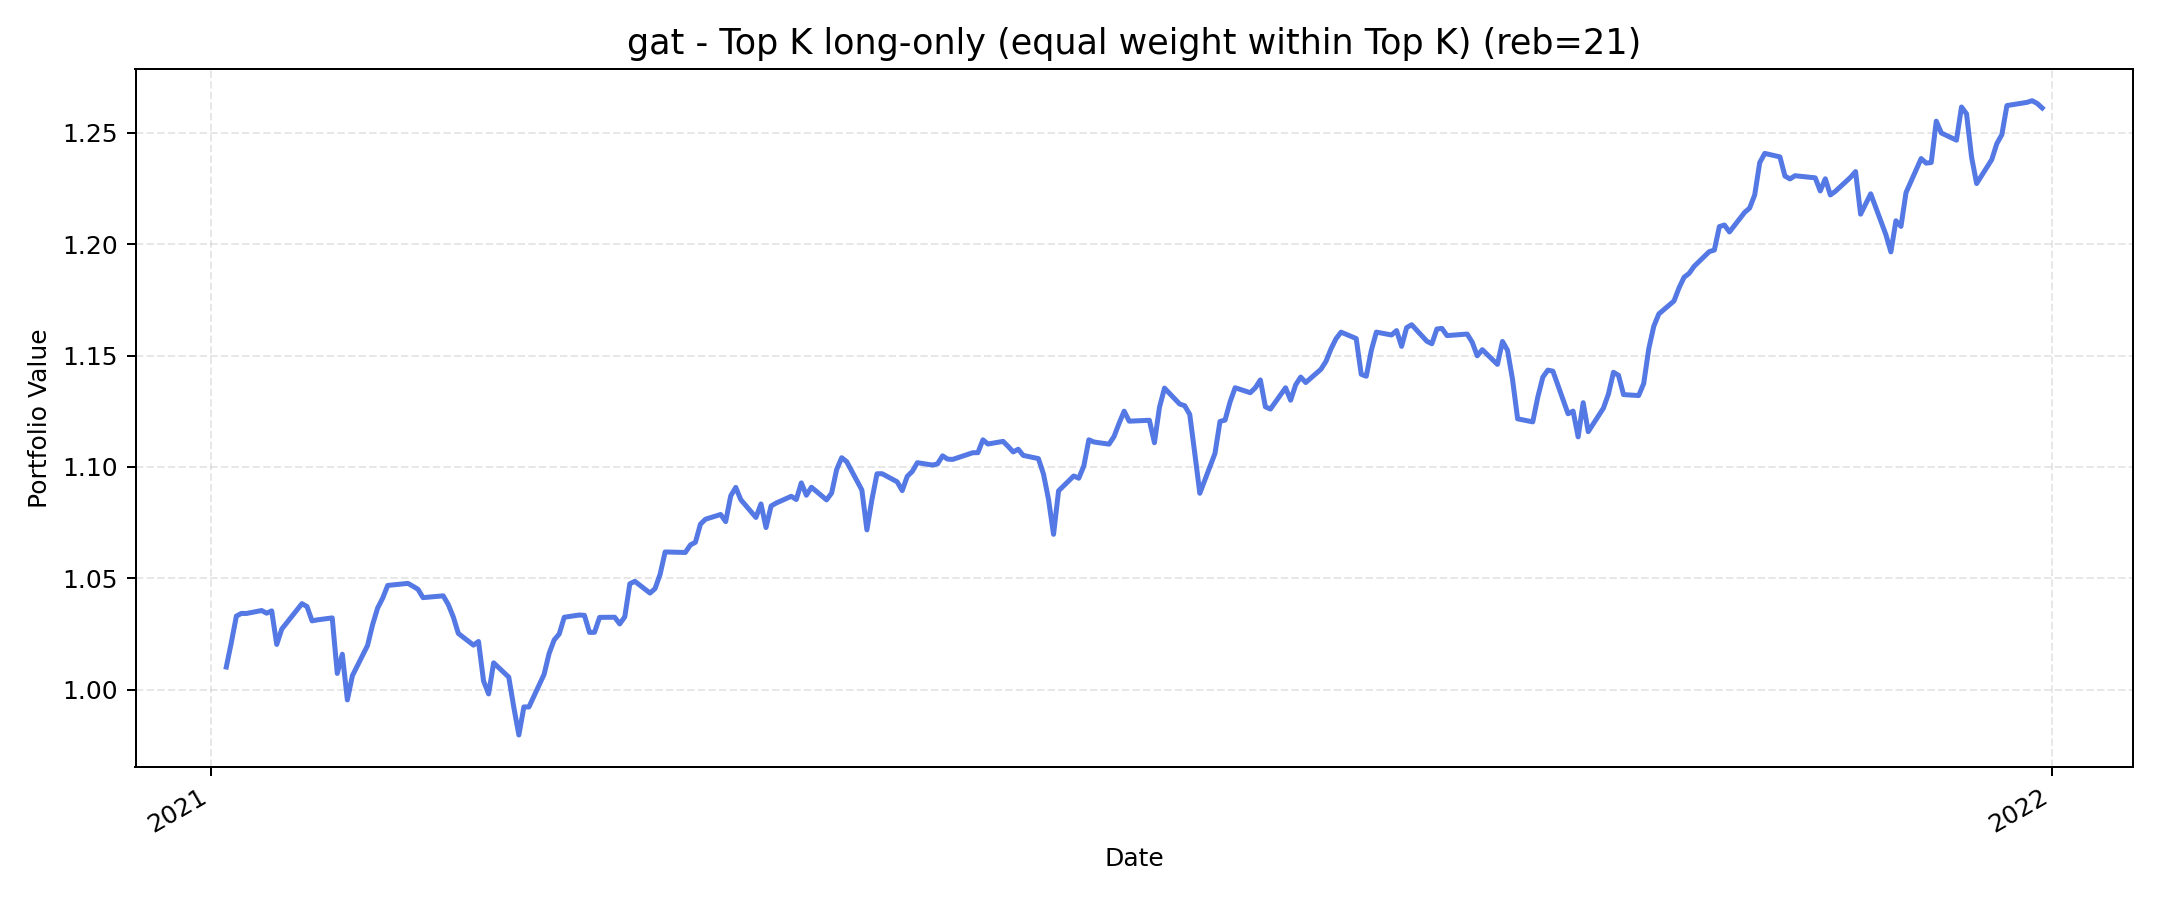

The data file committed next to this chart (first rows):
, value
2021-01-04, 1.01
2021-01-05, 1.021
2021-01-06, 1.033
2021-01-07, 1.034
2021-01-08, 1.034
2021-01-11, 1.036
2021-01-12, 1.034
2021-01-13, 1.035
2021-01-14, 1.02
2021-01-15, 1.027
2021-01-19, 1.039
2021-01-20, 1.037
2021-01-21, 1.031
2021-01-22, 1.031
2021-01-25, 1.032
2021-01-26, 1.007
2021-01-27, 1.016
2021-01-28, 0.9954
2021-01-29, 1.006
2021-02-01, 1.02
2021-02-02, 1.029
2021-02-03, 1.037
2021-02-04, 1.041
2021-02-05, 1.047
2021-02-08, 1.047
2021-02-09, 1.048
2021-02-10, 1.046
2021-02-11, 1.045
2021-02-12, 1.041
2021-02-16, 1.042
2021-02-17, 1.038
2021-02-18, 1.033
2021-02-19, 1.025
2021-02-22, 1.02
2021-02-23, 1.022
2021-02-24, 1.004
2021-02-25, 0.9981
2021-02-26, 1.012
2021-03-01, 1.006
2021-03-02, 0.992
2021-03-03, 0.9796
2021-03-04, 0.9922
2021-03-05, 0.9922
2021-03-08, 1.007
2021-03-09, 1.016
2021-03-10, 1.022
2021-03-11, 1.025
2021-03-12, 1.033
2021-03-15, 1.034
2021-03-16, 1.033
2021-03-17, 1.026
2021-03-18, 1.026
2021-03-19, 1.032
2021-03-22, 1.033
2021-03-23, 1.03
2021-03-24, 1.033
2021-03-25, 1.048
2021-03-26, 1.049
2021-03-29, 1.043
2021-03-30, 1.045
... 191 more rows
